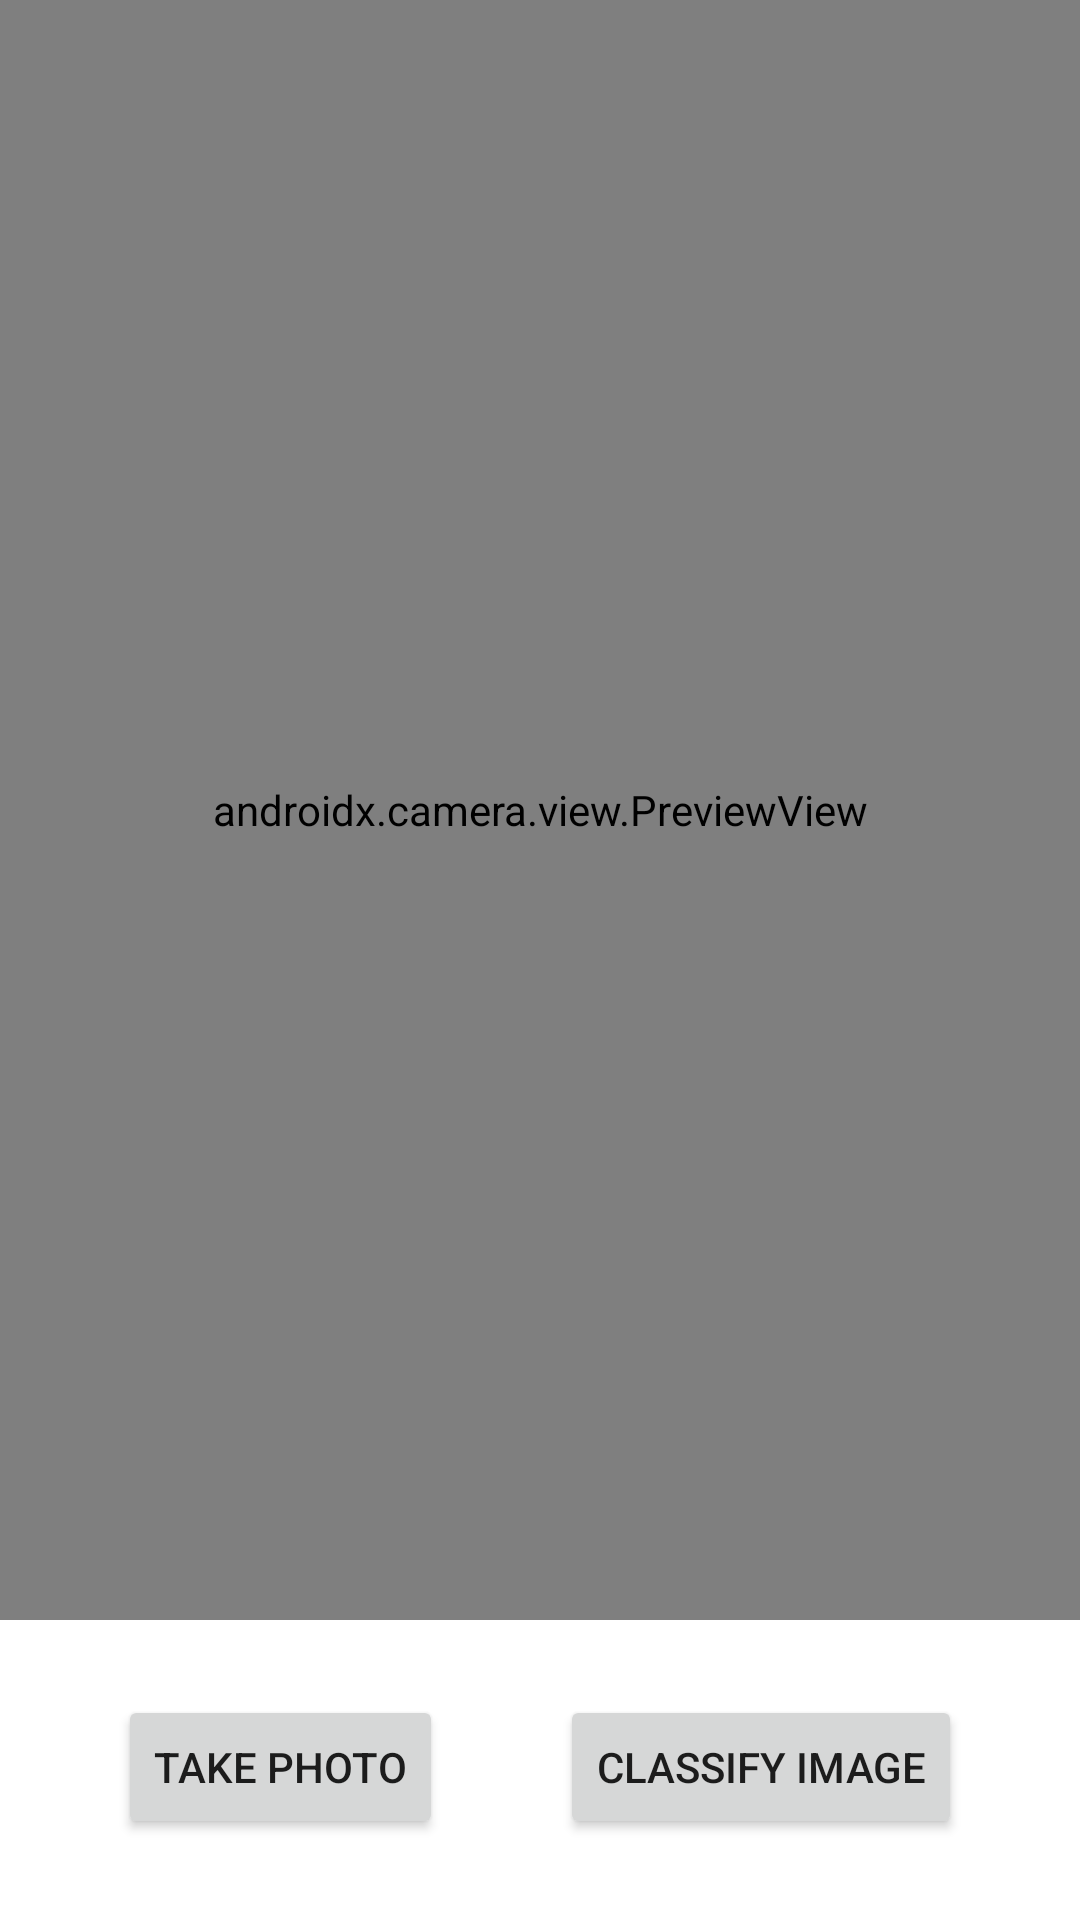

Here is an Android app screen rendered from its layout file. Give the layout XML and the strings, colors and styles it references.
<!-- AndroidManifest.xml: application theme Theme.ProjektPrzejsciowy_v2 -->
<!-- res/layout/fragment_camera.xml -->
<?xml version="1.0" encoding="utf-8"?>
<layout xmlns:tools="http://schemas.android.com/tools"
    xmlns:android="http://schemas.android.com/apk/res/android"
    xmlns:app="http://schemas.android.com/apk/res-auto">
<FrameLayout
    android:layout_width="match_parent"
    android:layout_height="match_parent"
    tools:context=".CameraFragment">

    <androidx.constraintlayout.widget.ConstraintLayout
        android:layout_width="match_parent"
        android:layout_height="match_parent">

        <androidx.camera.view.PreviewView
            android:id="@+id/viewFinder"
            android:layout_width="match_parent"
            android:layout_height="match_parent"
            android:layout_marginBottom="100dp"
            app:layout_constraintBottom_toBottomOf="parent"
            app:layout_constraintEnd_toEndOf="parent">

        </androidx.camera.view.PreviewView>

        <androidx.constraintlayout.widget.ConstraintLayout
            android:layout_width="match_parent"
            android:layout_height="wrap_content"
            android:layout_marginTop="25dp"
            app:layout_constraintEnd_toEndOf="parent"
            app:layout_constraintTop_toBottomOf="@id/viewFinder">

            <Button
                android:id="@+id/c_choose"
                android:layout_width="wrap_content"
                android:layout_height="wrap_content"
                android:text="@string/btn_camera_ch"
                app:layout_constraintBottom_toBottomOf="parent"
                app:layout_constraintEnd_toStartOf="@+id/c_choose_clf"
                app:layout_constraintHorizontal_bias="0.5"
                app:layout_constraintStart_toStartOf="parent" />

            <Button
                android:id="@+id/c_choose_clf"
                android:layout_width="wrap_content"
                android:layout_height="wrap_content"
                android:text="@string/btn_camera_clf"
                app:layout_constraintBottom_toBottomOf="parent"
                app:layout_constraintEnd_toEndOf="parent"
                app:layout_constraintHorizontal_bias="0.5"
                app:layout_constraintStart_toEndOf="@+id/c_choose" />
        </androidx.constraintlayout.widget.ConstraintLayout>


    </androidx.constraintlayout.widget.ConstraintLayout>

</FrameLayout>
</layout>
<!-- resources referenced by this layout -->
<resources>
  <string name="btn_camera_ch">Take photo</string>
  <string name="btn_camera_clf">Classify image</string>
  <style name="Theme.ProjektPrzejsciowy_v2" parent="Theme.MaterialComponents.DayNight.DarkActionBar">
          
          <item name="colorPrimary">@color/purple_500</item>
          <item name="colorPrimaryVariant">@color/purple_700</item>
          <item name="colorOnPrimary">@color/white</item>
          
          <item name="colorSecondary">@color/teal_200</item>
          <item name="colorSecondaryVariant">@color/teal_700</item>
          <item name="colorOnSecondary">@color/black</item>
          
          <item name="android:statusBarColor">?attr/colorPrimaryVariant</item>
          
      </style>
  <!-- not gathered from this repository: default colours our renderer supplied (Android Studio template values) -->
  <color name="purple_500">#FF6200EE</color>
  <color name="purple_700">#FF3700B3</color>
  <color name="teal_200">#FF03DAC5</color>
  <color name="teal_700">#FF018786</color>
  <color name="black">#FF000000</color>
  <color name="white">#FFFFFFFF</color>
</resources>
